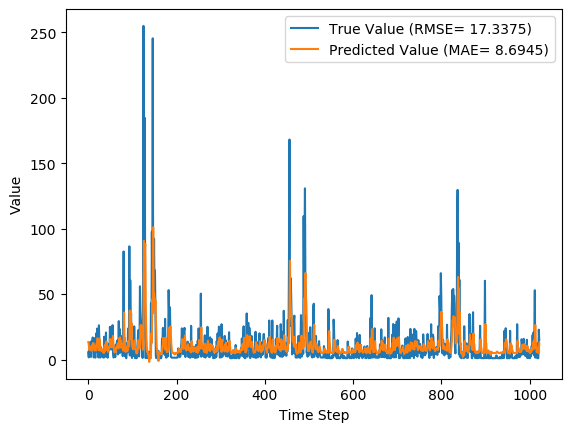

The table this chart was drawn from, first rows:
y_true, y_pred, y_true_scaled, y_pred_scaled
5.5, 13.37, 0.01658, 0.04558
1.65, 11.51, 0.002395, 0.03871
13.02, 7.375, 0.04429, 0.02349
5.7, 9.91, 0.01732, 0.03283
6.18, 7.789, 0.01909, 0.02502
9.32, 8.77, 0.03066, 0.02863
1.97, 9.108, 0.003574, 0.02988
13.98, 6.785, 0.04783, 0.02132
8.47, 10.57, 0.02753, 0.03527
14.78, 8.759, 0.05078, 0.02859
16.84, 12.28, 0.05837, 0.04157
13.13, 12.48, 0.0447, 0.04229
1.63, 12.48, 0.002322, 0.04229
2.31, 8.35, 0.004827, 0.02708
16.29, 6.955, 0.05634, 0.02194
2.74, 10.44, 0.006412, 0.0348
1.39, 7.276, 0.001437, 0.02313
6.25, 7.031, 0.01935, 0.02222
20.05, 6.922, 0.0702, 0.02182
9.26, 12.45, 0.03044, 0.04218
23.65, 10.37, 0.08347, 0.03454
5.89, 16.25, 0.01802, 0.05619
14.95, 9.858, 0.05141, 0.03264
1.56, 12.97, 0.002064, 0.04409
26.14, 6.986, 0.09264, 0.02206
14.42, 15.86, 0.04945, 0.05477
2.18, 12.58, 0.004348, 0.04268
1.43, 9.576, 0.001585, 0.0316
9.58, 6.852, 0.03162, 0.02157
6.36, 8.245, 0.01975, 0.0267
2.59, 7.72, 0.005859, 0.02476
6.94, 6.713, 0.02189, 0.02105
1.91, 7.703, 0.003353, 0.0247
1.79, 5.583, 0.002911, 0.01689
1.74, 5.924, 0.002727, 0.01815
1.42, 5.084, 0.001548, 0.01505
17.45, 5.199, 0.06062, 0.01547
1.83, 10.45, 0.003059, 0.03482
13.74, 6.764, 0.04695, 0.02124
3.21, 11.7, 0.008144, 0.03943
20.66, 7.204, 0.07245, 0.02286
5.03, 13.72, 0.01485, 0.04686
2.0, 8.695, 0.003685, 0.02836
7.15, 8.131, 0.02266, 0.02628
1.42, 7.659, 0.001548, 0.02454
4.66, 5.857, 0.01349, 0.0179
11.28, 7.07, 0.03788, 0.02237
11.79, 9.122, 0.03976, 0.02993
7.58, 10.41, 0.02425, 0.03468
24.95, 9.422, 0.08826, 0.03104
13.32, 15.67, 0.0454, 0.05406
8.64, 12.58, 0.02815, 0.04266
7.64, 11.93, 0.02447, 0.04028
24.97, 9.27, 0.08833, 0.03047
10.51, 15.25, 0.03504, 0.0525
26.24, 11.82, 0.09301, 0.03987
4.25, 18.01, 0.01198, 0.06267
1.55, 10.03, 0.002027, 0.03329
1.72, 8.499, 0.002653, 0.02764
4.05, 5.407, 0.01124, 0.01624
... 963 more rows
